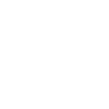
t = 0.00 s
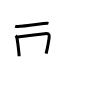
t = 3.00 s
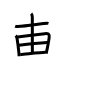
t = 6.00 s
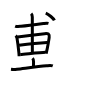
t = 9.00 s
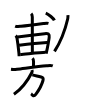
t = 12.00 s
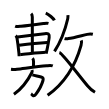
t = 15.00 s

The animated SVG that drew these frames (rendered in a browser with its animation timeline set to each time). Animation: 15 SMIL elements (animate=15); one cycle of 15.00 s.

<svg width="109px" height="109px" viewBox="0 0 px 109px" xmlns="http://www.w3.org/2000/svg" xmlns:xlink="http://www.w3.org/1999/xlink" xml:space="preserve" version="1.1"  baseProfile="full">
<path d="M15.17,26.02c1.7,0.74,4.05,0.38,5.83,0.25c6.03-0.46,16.79-1.94,22.42-2.74c1.68-0.24,3.38-0.6,5.06-0.17" style="fill:none;stroke:black;stroke-width:3;opacity:0">
  <animate attributeType="CSS" attributeName="opacity" from="0" to="1" begin="0s" dur="1s" repeatCount="Indefinite" fill="freeze" />
</path>
<path d="M15.65,35.63c0.8,0.8,1.23,1.74,1.38,2.7c0.35,2.13,1.26,8.62,1.81,13.92c0.17,1.64,0.28,3.07,0.28,4.07" style="fill:none;stroke:black;stroke-width:3;opacity:0">
  <animate attributeType="CSS" attributeName="opacity" from="0" to="1" begin="1s" dur="1s" repeatCount="Indefinite" fill="freeze" />
</path>
<path d="M17.58,36.89c6.27-0.84,21.46-2.65,27.16-3.23c3.27-0.34,5,0.17,4.44,3.85c-0.31,2.08-0.78,5.7-1.99,11.34c-0.31,1.44-0.67,3.01-1.08,4.73" style="fill:none;stroke:black;stroke-width:3;opacity:0">
  <animate attributeType="CSS" attributeName="opacity" from="0" to="1" begin="2s" dur="1s" repeatCount="Indefinite" fill="freeze" />
</path>
<path d="M19.08,45.19c7.17-0.82,22.76-2.31,28.04-2.66" style="fill:none;stroke:black;stroke-width:3;opacity:0">
  <animate attributeType="CSS" attributeName="opacity" from="0" to="1" begin="3s" dur="1s" repeatCount="Indefinite" fill="freeze" />
</path>
<path d="M20.31,54.48c4.7-0.35,19.69-1.98,25.13-2.21" style="fill:none;stroke:black;stroke-width:3;opacity:0">
  <animate attributeType="CSS" attributeName="opacity" from="0" to="1" begin="4s" dur="1s" repeatCount="Indefinite" fill="freeze" />
</path>
<path d="M31.16,13.61c0.92,0.92,1.15,2.01,1.15,3.44c0,7.41,0.04,21.75,0.04,35.29" style="fill:none;stroke:black;stroke-width:3;opacity:0">
  <animate attributeType="CSS" attributeName="opacity" from="0" to="1" begin="5s" dur="1s" repeatCount="Indefinite" fill="freeze" />
</path>
<path d="M45.75,13.12c3.04,1.28,7.86,5.26,8.62,7.25" style="fill:none;stroke:black;stroke-width:3;opacity:0">
  <animate attributeType="CSS" attributeName="opacity" from="0" to="1" begin="6s" dur="1s" repeatCount="Indefinite" fill="freeze" />
</path>
<path d="M32.51,58.27c0.8,0.8,1.03,1.86,1.03,3.39c0,2.29-0.04,2.83-0.04,4.6" style="fill:none;stroke:black;stroke-width:3;opacity:0">
  <animate attributeType="CSS" attributeName="opacity" from="0" to="1" begin="7s" dur="1s" repeatCount="Indefinite" fill="freeze" />
</path>
<path d="M10.98,69.22c2.15,0.28,3.89,0.2,6.03-0.04c7.04-0.79,21.34-2.68,29.5-3.36c2.01-0.17,4.31-0.62,6.26,0.11" style="fill:none;stroke:black;stroke-width:3;opacity:0">
  <animate attributeType="CSS" attributeName="opacity" from="0" to="1" begin="8s" dur="1s" repeatCount="Indefinite" fill="freeze" />
</path>
<path d="M32.36,74.86c3.27,0.89,5.14,1.14,8.73,2.07c2.06,0.53,2.43,1.58,1.89,3.57c-1.15,4.24-5.28,11.28-7.24,13.89c-2.37,3.17-3.96-0.12-4.67-0.55" style="fill:none;stroke:black;stroke-width:3;opacity:0">
  <animate attributeType="CSS" attributeName="opacity" from="0" to="1" begin="9s" dur="1s" repeatCount="Indefinite" fill="freeze" />
</path>
<path d="M31.98,70.04c0.27,0.84,0.31,1.63-0.1,2.43c-2.88,5.66-8,14.91-17.97,21.75" style="fill:none;stroke:black;stroke-width:3;opacity:0">
  <animate attributeType="CSS" attributeName="opacity" from="0" to="1" begin="10s" dur="1s" repeatCount="Indefinite" fill="freeze" />
</path>
<path d="M67.93,15.14c0.05,1.24,0.1,2.39-0.18,3.61c-1.98,8.58-6.74,22.49-13.25,32.62" style="fill:none;stroke:black;stroke-width:3;opacity:0">
  <animate attributeType="CSS" attributeName="opacity" from="0" to="1" begin="11s" dur="1s" repeatCount="Indefinite" fill="freeze" />
</path>
<path d="M64.58,38.63c1.09,0.32,3.11,0,3.7-0.04c5.33-0.45,12.97-2.84,18.98-4.23c1.41-0.33,3.87-0.48,5.59-0.08" style="fill:none;stroke:black;stroke-width:3;opacity:0">
  <animate attributeType="CSS" attributeName="opacity" from="0" to="1" begin="12s" dur="1s" repeatCount="Indefinite" fill="freeze" />
</path>
<path d="M81.28,40.37c0.54,1.33,0.44,2.56-0.23,4.97C75,67,64.5,83.25,47.59,95.25" style="fill:none;stroke:black;stroke-width:3;opacity:0">
  <animate attributeType="CSS" attributeName="opacity" from="0" to="1" begin="13s" dur="1s" repeatCount="Indefinite" fill="freeze" />
</path>
<path d="M59.4,52.48c2.99,0.8,17.85,21.02,28.32,33.55c1.93,2.31,4.28,4.6,7.28,6.28" style="fill:none;stroke:black;stroke-width:3;opacity:0">
  <animate attributeType="CSS" attributeName="opacity" from="0" to="1" begin="14s" dur="1s" repeatCount="Indefinite" fill="freeze" />
</path>
</svg>
